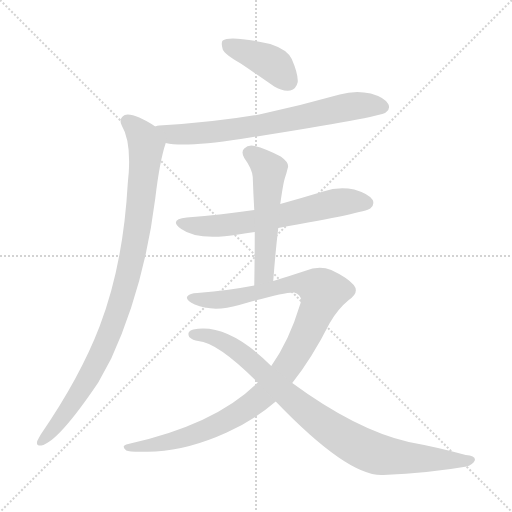
t = 0.00 s
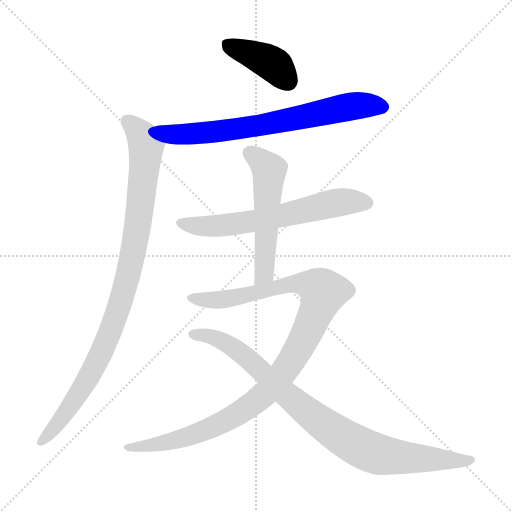
t = 1.22 s
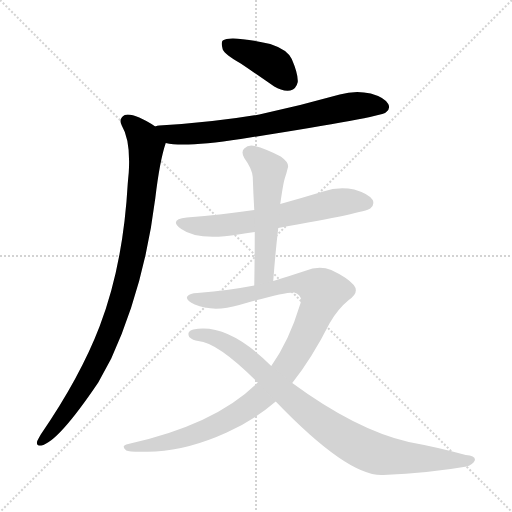
t = 2.45 s
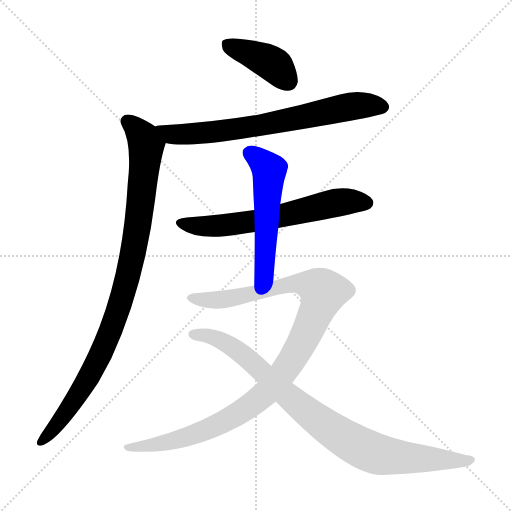
t = 3.67 s
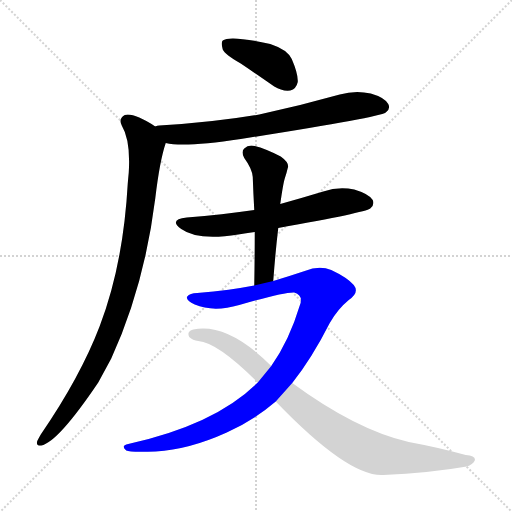
t = 4.90 s
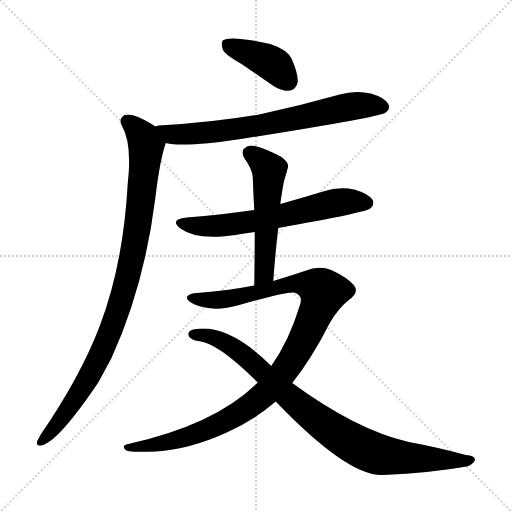
t = 6.12 s

The animated SVG that drew these frames (rendered in a browser with its animation timeline set to each time). Animation: 7 CSS @keyframes rules; one cycle of 6.12 s.

<svg version="1.1" viewBox="0 0 1024 1024" xmlns="http://www.w3.org/2000/svg">
  <g stroke="lightgray" stroke-dasharray="1,1" stroke-width="1" transform="scale(4, 4)">
    <line x1="0" y1="0" x2="256" y2="256"></line>
    <line x1="256" y1="0" x2="0" y2="256"></line>
    <line x1="128" y1="0" x2="128" y2="256"></line>
    <line x1="0" y1="128" x2="256" y2="128"></line>
  </g>
<g transform="scale(1, -1) translate(0, -900)">
   <style type="text/css">
    @keyframes keyframes0 {
      from {
       stroke: blue;
       stroke-dashoffset: 404;
       stroke-width: 128;
       }
       57% {
       animation-timing-function: step-end;
       stroke: blue;
       stroke-dashoffset: 0;
       stroke-width: 128;
       }
       to {
       stroke: black;
       stroke-width: 1024;
       }
       }
       #make-me-a-hanzi-animation-0 {
         animation: keyframes0 0.578776s both;
         animation-delay: 0.000000s;
         animation-timing-function: linear;
       }
    @keyframes keyframes1 {
      from {
       stroke: blue;
       stroke-dashoffset: 713;
       stroke-width: 128;
       }
       70% {
       animation-timing-function: step-end;
       stroke: blue;
       stroke-dashoffset: 0;
       stroke-width: 128;
       }
       to {
       stroke: black;
       stroke-width: 1024;
       }
       }
       #make-me-a-hanzi-animation-1 {
         animation: keyframes1 0.830241s both;
         animation-delay: 0.578776s;
         animation-timing-function: linear;
       }
    @keyframes keyframes2 {
      from {
       stroke: blue;
       stroke-dashoffset: 958;
       stroke-width: 128;
       }
       76% {
       animation-timing-function: step-end;
       stroke: blue;
       stroke-dashoffset: 0;
       stroke-width: 128;
       }
       to {
       stroke: black;
       stroke-width: 1024;
       }
       }
       #make-me-a-hanzi-animation-2 {
         animation: keyframes2 1.029622s both;
         animation-delay: 1.409017s;
         animation-timing-function: linear;
       }
    @keyframes keyframes3 {
      from {
       stroke: blue;
       stroke-dashoffset: 630;
       stroke-width: 128;
       }
       67% {
       animation-timing-function: step-end;
       stroke: blue;
       stroke-dashoffset: 0;
       stroke-width: 128;
       }
       to {
       stroke: black;
       stroke-width: 1024;
       }
       }
       #make-me-a-hanzi-animation-3 {
         animation: keyframes3 0.762695s both;
         animation-delay: 2.438639s;
         animation-timing-function: linear;
       }
    @keyframes keyframes4 {
      from {
       stroke: blue;
       stroke-dashoffset: 536;
       stroke-width: 128;
       }
       64% {
       animation-timing-function: step-end;
       stroke: blue;
       stroke-dashoffset: 0;
       stroke-width: 128;
       }
       to {
       stroke: black;
       stroke-width: 1024;
       }
       }
       #make-me-a-hanzi-animation-4 {
         animation: keyframes4 0.686198s both;
         animation-delay: 3.201335s;
         animation-timing-function: linear;
       }
    @keyframes keyframes5 {
      from {
       stroke: blue;
       stroke-dashoffset: 1064;
       stroke-width: 128;
       }
       78% {
       animation-timing-function: step-end;
       stroke: blue;
       stroke-dashoffset: 0;
       stroke-width: 128;
       }
       to {
       stroke: black;
       stroke-width: 1024;
       }
       }
       #make-me-a-hanzi-animation-5 {
         animation: keyframes5 1.115885s both;
         animation-delay: 3.887533s;
         animation-timing-function: linear;
       }
    @keyframes keyframes6 {
      from {
       stroke: blue;
       stroke-dashoffset: 888;
       stroke-width: 128;
       }
       74% {
       animation-timing-function: step-end;
       stroke: blue;
       stroke-dashoffset: 0;
       stroke-width: 128;
       }
       to {
       stroke: black;
       stroke-width: 1024;
       }
       }
       #make-me-a-hanzi-animation-6 {
         animation: keyframes6 0.972656s both;
         animation-delay: 5.003418s;
         animation-timing-function: linear;
       }
</style>
<path d="M 481.5 773.0 Q 512.5 752.0 548.5 727.0 Q 564.5 717.0 580.5 719.0 Q 592.5 722.0 595.5 736.0 Q 596.5 752.0 583.5 782.0 Q 574.5 801.0 540.5 812.0 Q 459.5 830.0 445.5 819.0 Q 441.5 815.0 445.5 801.0 Q 449.5 791.0 481.5 773.0 Z" fill="lightgray"></path> 
<path d="M 331.5 614.0 Q 368.5 605.0 481.5 622.0 Q 757.5 665.0 771.5 675.0 Q 781.5 682.0 776.5 692.0 Q 769.5 705.0 741.5 713.0 Q 710.5 720.0 679.5 711.0 Q 601.5 689.0 518.5 671.0 Q 425.5 655.0 318.5 649.0 Q 314.5 649.0 310.5 647.0 C 280.5 642.0 301.5 619.0 331.5 614.0 Z" fill="lightgray"></path> 
<path d="M 310.5 647.0 Q 267.5 675.0 249.5 670.0 Q 236.5 663.0 243.5 649.0 Q 261.5 619.0 257.5 555.0 Q 256.5 545.0 255.5 533.0 Q 246.5 371.0 199.5 248.0 Q 160.5 146.0 81.5 31.0 Q 77.5 24.0 74.5 18.0 Q 71.5 8.0 82.5 9.0 Q 115.5 15.0 196.5 135.0 Q 209.5 159.0 222.5 183.0 Q 288.5 327.0 310.5 503.0 Q 319.5 579.0 331.5 614.0 C 336.5 631.0 336.5 632.0 310.5 647.0 Z" fill="lightgray"></path> 
<path d="M 556.5 444.0 Q 730.5 475.0 740.5 483.0 Q 749.5 490.0 745.5 500.0 Q 738.5 512.0 708.5 521.0 Q 677.5 528.0 646.5 517.0 Q 603.5 504.0 560.5 492.0 L 508.5 480.0 Q 445.5 471.0 373.5 465.0 Q 336.5 461.0 362.5 442.0 Q 395.5 418.0 476.5 431.0 Q 491.5 434.0 509.5 436.0 L 556.5 444.0 Z" fill="lightgray"></path> 
<path d="M 546.5 338.0 Q 550.5 393.0 556.5 444.0 L 560.5 492.0 Q 566.5 534.0 569.5 543.0 Q 573.5 555.0 575.5 564.0 Q 579.5 574.0 561.5 587.0 Q 530.5 603.0 509.5 608.0 Q 496.5 611.0 488.5 603.0 Q 481.5 597.0 488.5 584.0 Q 504.5 562.0 505.5 546.0 Q 506.5 515.0 508.5 480.0 L 509.5 436.0 Q 509.5 385.0 508.5 329.0 C 507.5 299.0 544.5 308.0 546.5 338.0 Z" fill="lightgray"></path> 
<path d="M 584.5 134.0 Q 623.5 183.0 659.5 254.0 Q 675.5 282.0 697.5 300.0 Q 719.5 315.0 707.5 330.0 Q 694.5 345.0 662.5 360.0 Q 638.5 370.0 609.5 358.0 Q 579.5 348.0 546.5 338.0 L 508.5 329.0 Q 462.5 320.0 394.5 314.0 Q 379.5 314.0 374.5 307.0 Q 370.5 300.0 389.5 291.0 Q 426.5 275.0 478.5 290.0 Q 572.5 317.0 588.5 315.0 Q 607.5 309.0 599.5 289.0 Q 578.5 219.0 542.5 168.0 L 515.5 135.0 Q 431.5 51.0 256.5 12.0 Q 240.5 9.0 252.5 -1.0 Q 259.5 -5.0 311.5 -3.0 Q 378.5 1.0 453.5 35.0 Q 508.5 60.0 551.5 97.0 L 584.5 134.0 Z" fill="lightgray"></path> 
<path d="M 551.5 97.0 Q 696.5 -54.0 766.5 -50.0 Q 859.5 -46.0 933.5 -33.0 Q 945.5 -29.0 949.5 -21.0 Q 952.5 -12.0 931.5 -10.0 Q 877.5 5.0 817.5 16.0 Q 712.5 40.0 584.5 134.0 L 542.5 168.0 Q 455.5 255.0 386.5 241.0 Q 385.5 241.0 383.5 240.0 Q 373.5 236.0 378.5 226.0 Q 385.5 219.0 396.5 218.0 Q 435.5 215.0 515.5 135.0 L 551.5 97.0 Z" fill="lightgray"></path> 
      <clipPath id="make-me-a-hanzi-clip-0">
      <path d="M 481.5 773.0 Q 512.5 752.0 548.5 727.0 Q 564.5 717.0 580.5 719.0 Q 592.5 722.0 595.5 736.0 Q 596.5 752.0 583.5 782.0 Q 574.5 801.0 540.5 812.0 Q 459.5 830.0 445.5 819.0 Q 441.5 815.0 445.5 801.0 Q 449.5 791.0 481.5 773.0 Z" fill="lightgray"></path>
      </clipPath>
      <path clip-path="url(#make-me-a-hanzi-clip-0)" d="M 451.5 814.0 L 544.5 772.0 L 575.5 738.0 " fill="none" id="make-me-a-hanzi-animation-0" stroke-dasharray="276 552" stroke-linecap="round"></path>

      <clipPath id="make-me-a-hanzi-clip-1">
      <path d="M 331.5 614.0 Q 368.5 605.0 481.5 622.0 Q 757.5 665.0 771.5 675.0 Q 781.5 682.0 776.5 692.0 Q 769.5 705.0 741.5 713.0 Q 710.5 720.0 679.5 711.0 Q 601.5 689.0 518.5 671.0 Q 425.5 655.0 318.5 649.0 Q 314.5 649.0 310.5 647.0 C 280.5 642.0 301.5 619.0 331.5 614.0 Z" fill="lightgray"></path>
      </clipPath>
      <path clip-path="url(#make-me-a-hanzi-clip-1)" d="M 315.5 643.0 L 355.5 631.0 L 467.5 640.0 L 705.5 688.0 L 765.5 686.0 " fill="none" id="make-me-a-hanzi-animation-1" stroke-dasharray="585 1170" stroke-linecap="round"></path>

      <clipPath id="make-me-a-hanzi-clip-2">
      <path d="M 310.5 647.0 Q 267.5 675.0 249.5 670.0 Q 236.5 663.0 243.5 649.0 Q 261.5 619.0 257.5 555.0 Q 256.5 545.0 255.5 533.0 Q 246.5 371.0 199.5 248.0 Q 160.5 146.0 81.5 31.0 Q 77.5 24.0 74.5 18.0 Q 71.5 8.0 82.5 9.0 Q 115.5 15.0 196.5 135.0 Q 209.5 159.0 222.5 183.0 Q 288.5 327.0 310.5 503.0 Q 319.5 579.0 331.5 614.0 C 336.5 631.0 336.5 632.0 310.5 647.0 Z" fill="lightgray"></path>
      </clipPath>
      <path clip-path="url(#make-me-a-hanzi-clip-2)" d="M 254.5 657.0 L 286.5 624.0 L 291.5 596.0 L 278.5 466.0 L 254.5 341.0 L 222.5 240.0 L 172.5 136.0 L 126.5 66.0 L 83.5 18.0 " fill="none" id="make-me-a-hanzi-animation-2" stroke-dasharray="830 1660" stroke-linecap="round"></path>

      <clipPath id="make-me-a-hanzi-clip-3">
      <path d="M 556.5 444.0 Q 730.5 475.0 740.5 483.0 Q 749.5 490.0 745.5 500.0 Q 738.5 512.0 708.5 521.0 Q 677.5 528.0 646.5 517.0 Q 603.5 504.0 560.5 492.0 L 508.5 480.0 Q 445.5 471.0 373.5 465.0 Q 336.5 461.0 362.5 442.0 Q 395.5 418.0 476.5 431.0 Q 491.5 434.0 509.5 436.0 L 556.5 444.0 Z" fill="lightgray"></path>
      </clipPath>
      <path clip-path="url(#make-me-a-hanzi-clip-3)" d="M 365.5 455.0 L 403.5 447.0 L 445.5 449.0 L 566.5 467.0 L 685.5 497.0 L 733.5 494.0 " fill="none" id="make-me-a-hanzi-animation-3" stroke-dasharray="502 1004" stroke-linecap="round"></path>

      <clipPath id="make-me-a-hanzi-clip-4">
      <path d="M 546.5 338.0 Q 550.5 393.0 556.5 444.0 L 560.5 492.0 Q 566.5 534.0 569.5 543.0 Q 573.5 555.0 575.5 564.0 Q 579.5 574.0 561.5 587.0 Q 530.5 603.0 509.5 608.0 Q 496.5 611.0 488.5 603.0 Q 481.5 597.0 488.5 584.0 Q 504.5 562.0 505.5 546.0 Q 506.5 515.0 508.5 480.0 L 509.5 436.0 Q 509.5 385.0 508.5 329.0 C 507.5 299.0 544.5 308.0 546.5 338.0 Z" fill="lightgray"></path>
      </clipPath>
      <path clip-path="url(#make-me-a-hanzi-clip-4)" d="M 499.5 594.0 L 538.5 559.0 L 529.5 363.0 L 524.5 347.0 L 513.5 337.0 " fill="none" id="make-me-a-hanzi-animation-4" stroke-dasharray="408 816" stroke-linecap="round"></path>

      <clipPath id="make-me-a-hanzi-clip-5">
      <path d="M 584.5 134.0 Q 623.5 183.0 659.5 254.0 Q 675.5 282.0 697.5 300.0 Q 719.5 315.0 707.5 330.0 Q 694.5 345.0 662.5 360.0 Q 638.5 370.0 609.5 358.0 Q 579.5 348.0 546.5 338.0 L 508.5 329.0 Q 462.5 320.0 394.5 314.0 Q 379.5 314.0 374.5 307.0 Q 370.5 300.0 389.5 291.0 Q 426.5 275.0 478.5 290.0 Q 572.5 317.0 588.5 315.0 Q 607.5 309.0 599.5 289.0 Q 578.5 219.0 542.5 168.0 L 515.5 135.0 Q 431.5 51.0 256.5 12.0 Q 240.5 9.0 252.5 -1.0 Q 259.5 -5.0 311.5 -3.0 Q 378.5 1.0 453.5 35.0 Q 508.5 60.0 551.5 97.0 L 584.5 134.0 Z" fill="lightgray"></path>
      </clipPath>
      <path clip-path="url(#make-me-a-hanzi-clip-5)" d="M 381.5 305.0 L 411.5 299.0 L 466.5 304.0 L 597.5 334.0 L 627.5 328.0 L 646.5 316.0 L 626.5 261.0 L 583.5 179.0 L 544.5 128.0 L 509.5 95.0 L 437.5 51.0 L 369.5 24.0 L 299.5 7.0 L 257.5 5.0 " fill="none" id="make-me-a-hanzi-animation-5" stroke-dasharray="936 1872" stroke-linecap="round"></path>

      <clipPath id="make-me-a-hanzi-clip-6">
      <path d="M 551.5 97.0 Q 696.5 -54.0 766.5 -50.0 Q 859.5 -46.0 933.5 -33.0 Q 945.5 -29.0 949.5 -21.0 Q 952.5 -12.0 931.5 -10.0 Q 877.5 5.0 817.5 16.0 Q 712.5 40.0 584.5 134.0 L 542.5 168.0 Q 455.5 255.0 386.5 241.0 Q 385.5 241.0 383.5 240.0 Q 373.5 236.0 378.5 226.0 Q 385.5 219.0 396.5 218.0 Q 435.5 215.0 515.5 135.0 L 551.5 97.0 Z" fill="lightgray"></path>
      </clipPath>
      <path clip-path="url(#make-me-a-hanzi-clip-6)" d="M 387.5 231.0 L 428.5 225.0 L 465.5 206.0 L 628.5 64.0 L 721.5 5.0 L 789.5 -14.0 L 941.5 -20.0 " fill="none" id="make-me-a-hanzi-animation-6" stroke-dasharray="760 1520" stroke-linecap="round"></path>

</g>
</svg>
